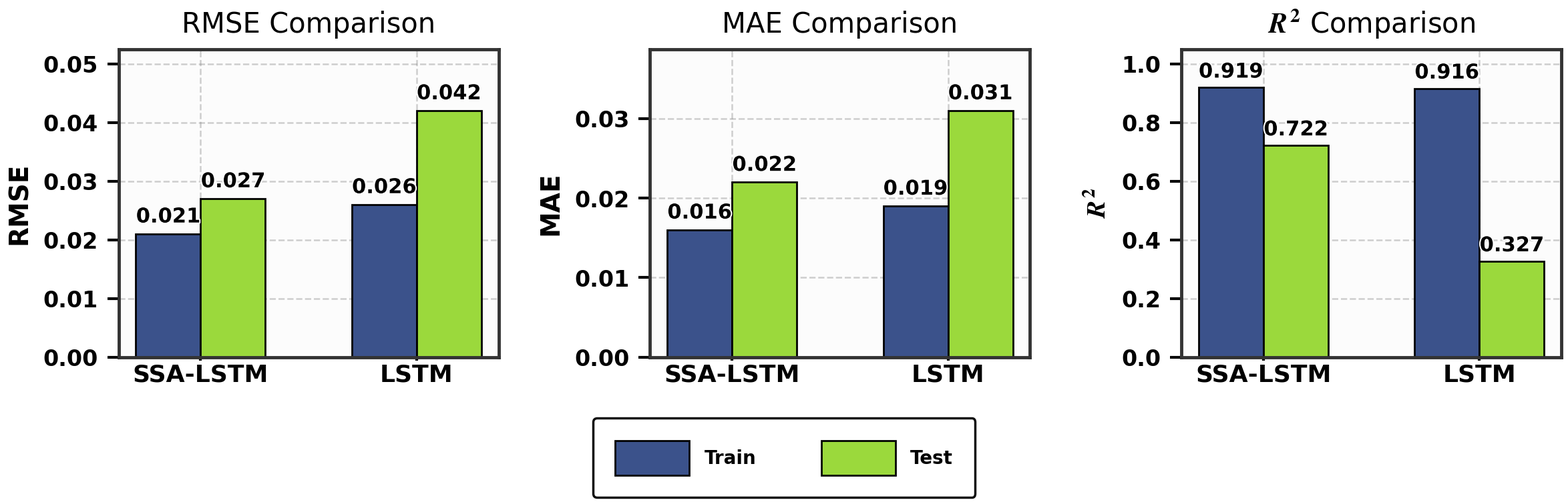

Write Python code to recreate this figure.
# -*- coding: utf-8 -*-
import matplotlib.pyplot as plt
import numpy as np
from matplotlib import cm
import matplotlib.patheffects as path_effects

# ======================
# 1) 数据（直接用你的结果）
# ======================
models = ['SSA-LSTM', 'LSTM']

rmse_train = [0.021, 0.026]
rmse_test  = [0.027, 0.042]

mae_train  = [0.016, 0.019]
mae_test   = [0.022, 0.031]

r2_train   = [0.919, 0.916]
r2_test    = [0.722, 0.327]

# ======================
# 2) 风格设置
# ======================
plt.rcParams.update({
    "font.family": 'Times New Roman',
    "font.size": 24,
    "font.weight": 'bold',
    "mathtext.fontset": 'stix',
    "axes.linewidth": 3.5,
    "axes.axisbelow": True,
    "axes.labelweight": 'bold',
    "xtick.major.width": 3.0,
    "ytick.major.width": 3.0,
})

# ======================
# 3) 配色（换一组）
# ======================
viridis = cm.get_cmap('viridis')
train_color = viridis(0.25)
test_color  = viridis(0.85)

# ======================
# 4) 创建图形
# ======================
fig, axes = plt.subplots(1, 3, figsize=(24, 8), dpi=200)
fig.patch.set_facecolor('white')

bar_width = 0.30
x = np.arange(len(models))

for ax in axes:
    ax.set_facecolor('#FCFCFC')
    for spine in ax.spines.values():
        spine.set_linewidth(3.5)
        spine.set_color('#333333')

# ======================
# 5) RMSE
# ======================
axes[0].bar(x - bar_width/2, rmse_train, bar_width, label='Train',
            color=train_color, edgecolor='black', linewidth=2.0)
axes[0].bar(x + bar_width/2, rmse_test, bar_width, label='Test',
            color=test_color, edgecolor='black', linewidth=2.0)

axes[0].set_ylim(0, max(max(rmse_train), max(rmse_test)) * 1.25)
axes[0].set_title('RMSE Comparison', fontsize=30, pad=18)
axes[0].set_ylabel('RMSE', fontsize=28, labelpad=12)
axes[0].set_xticks(x)
axes[0].set_xticklabels(models, fontsize=26)
axes[0].tick_params(axis='y', labelsize=24, length=12, width=3.0, pad=10)
axes[0].grid(True, linestyle='--', alpha=0.4, color='#888888', linewidth=1.8)

rmse_offset = max(rmse_train + rmse_test) * 0.03
for i, v in enumerate(rmse_train):
    txt = axes[0].text(i - bar_width/2, v + rmse_offset, f'{v:.3f}',
                       ha='center', va='bottom', fontsize=22, fontweight='bold', color='black')
    txt.set_path_effects([path_effects.withStroke(linewidth=3, foreground='white')])
for i, v in enumerate(rmse_test):
    txt = axes[0].text(i + bar_width/2, v + rmse_offset, f'{v:.3f}',
                       ha='center', va='bottom', fontsize=22, fontweight='bold', color='black')
    txt.set_path_effects([path_effects.withStroke(linewidth=3, foreground='white')])

# ======================
# 6) MAE
# ======================
axes[1].bar(x - bar_width/2, mae_train, bar_width, label='Train',
            color=train_color, edgecolor='black', linewidth=2.0)
axes[1].bar(x + bar_width/2, mae_test, bar_width, label='Test',
            color=test_color, edgecolor='black', linewidth=2.0)

axes[1].set_ylim(0, max(max(mae_train), max(mae_test)) * 1.25)
axes[1].set_title('MAE Comparison', fontsize=30, pad=18)
axes[1].set_ylabel('MAE', fontsize=28, labelpad=12)
axes[1].set_xticks(x)
axes[1].set_xticklabels(models, fontsize=26)
axes[1].tick_params(axis='y', labelsize=24, length=12, width=3.0, pad=10)
axes[1].grid(True, linestyle='--', alpha=0.4, color='#888888', linewidth=1.8)

mae_offset = max(mae_train + mae_test) * 0.03
for i, v in enumerate(mae_train):
    txt = axes[1].text(i - bar_width/2, v + mae_offset, f'{v:.3f}',
                       ha='center', va='bottom', fontsize=22, fontweight='bold', color='black')
    txt.set_path_effects([path_effects.withStroke(linewidth=3, foreground='white')])
for i, v in enumerate(mae_test):
    txt = axes[1].text(i + bar_width/2, v + mae_offset, f'{v:.3f}',
                       ha='center', va='bottom', fontsize=22, fontweight='bold', color='black')
    txt.set_path_effects([path_effects.withStroke(linewidth=3, foreground='white')])

# ======================
# 7) R²
# ======================
axes[2].bar(x - bar_width/2, r2_train, bar_width, label='Train',
            color=train_color, edgecolor='black', linewidth=2.0)
axes[2].bar(x + bar_width/2, r2_test, bar_width, label='Test',
            color=test_color, edgecolor='black', linewidth=2.0)

axes[2].set_ylim(0, 1.05)
axes[2].set_title('$R^2$ Comparison', fontsize=30, pad=18)
axes[2].set_ylabel('$R^2$', fontsize=28, labelpad=12)
axes[2].set_xticks(x)
axes[2].set_xticklabels(models, fontsize=26)
axes[2].tick_params(axis='y', labelsize=24, length=12, width=3.0, pad=10)
axes[2].grid(True, linestyle='--', alpha=0.4, color='#888888', linewidth=1.8)

for i, v in enumerate(r2_train):
    txt = axes[2].text(i - bar_width/2, v + 0.02, f'{v:.3f}',
                       ha='center', va='bottom', fontsize=22, fontweight='bold', color='black')
    txt.set_path_effects([path_effects.withStroke(linewidth=3, foreground='white')])
for i, v in enumerate(r2_test):
    txt = axes[2].text(i + bar_width/2, v + 0.02, f'{v:.3f}',
                       ha='center', va='bottom', fontsize=22, fontweight='bold', color='black')
    txt.set_path_effects([path_effects.withStroke(linewidth=3, foreground='white')])

# ======================
# 8) 图例（关键：放到图外底部，不重叠）
# ======================
handles, labels = axes[0].get_legend_handles_labels()
leg = fig.legend(handles, labels,
                 loc='lower center',
                 ncol=2,
                 frameon=True,
                 bbox_to_anchor=(0.5, -0.00),  # ✅ 往下放
                 fontsize=20,
                 handlelength=4,
                 handleheight=2.5,
                 framealpha=0.95,
                 edgecolor='black',
                 facecolor='white',
                 borderpad=1.2,
                 columnspacing=3.5)
leg.get_frame().set_linewidth(2.5)

# ======================
# 9) 布局与保存（关键：给底部图例预留空间）
# ======================
plt.tight_layout(rect=[0, 0.18, 1, 0.98])  # ✅ 底部预留更大空间
plt.savefig("SSA_LSTM_vs_LSTM_Metrics.png", dpi=400, bbox_inches="tight")
plt.show()
